Run: headless pygame with SDL's dummy video driver; simulated clock (each Clock.tick advances the game by its frame time, no real sleeping); random seed 0; keys injected as events and as key.get_pressed() state; mouse plan: one left click at the window centre at the start of phase 2, then a move to the lower-right quarter at the start of phase 3.
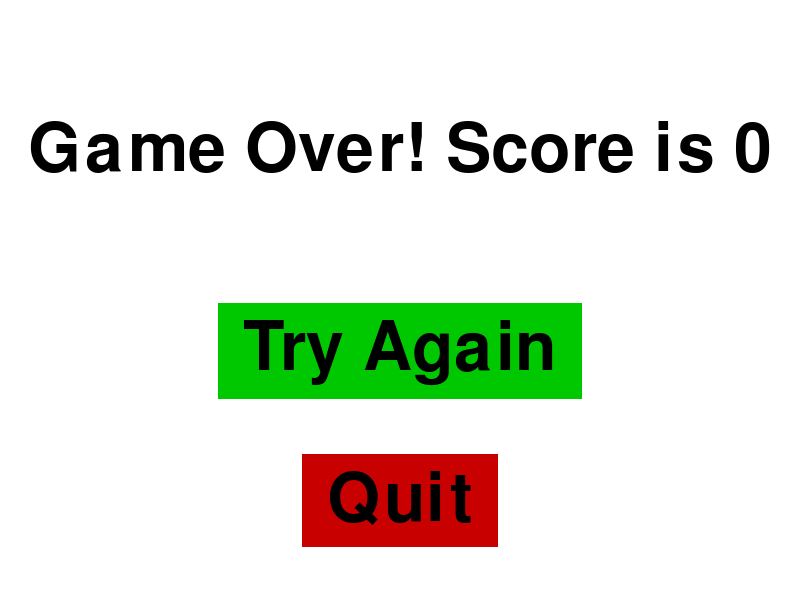
Frame 1 of 4 · flips 1–60 · no input
Frame 2 of 4 · flips 61–180 · clicked the window centre · tapped SPACE, RETURN · held RIGHT (→), D · screen unchanged from frame 1, image omitted
Frame 3 of 4 · flips 181–300 · moved the mouse to the lower-right quarter · held DOWN (↓), S · screen unchanged from frame 2, image omitted
Frame 4 of 4 · flips 301–420 · held LEFT (←), A, UP (↑), W · screen unchanged from frame 3, image omitted

The pygame program that drew these frames:

import pygame
import random

# Constants
FRAMERATE = 20

# Color RGB values
BLACK = (0, 0, 0)
WHITE = (255, 255, 255)
BLUE = (0, 0, 255)
GREEN = (0, 255, 0)
RED = (255, 0, 0)
DARK_GREEN = (0, 200, 0)
DARK_RED = (200, 0, 0)

# Size of each snake segments
SEGMENT_WIDTH = 20
SEGMENT_HEIGHT = 20
SEGMENT_MARGIN = 5

WALL_THICKNESS = 25


class Snake(pygame.sprite.Group):

    def __init__(self, start_x, start_y, length=3):
        super().__init__()
        self.start_x = start_x
        self.start_y = start_y
        self.length = length
        self.snake_segments = []
        self.segment_width = SEGMENT_WIDTH
        self.segment_height = SEGMENT_HEIGHT
        self.segment_margin = SEGMENT_MARGIN
        self.last_removed = None

        # Segment width and height are equal
        # Hence, size of segment in both dimension
        # are equal (includes margin)
        self.segment_size = self.segment_width + self.segment_margin

        # Initialize snakes with segments
        for i in range(self.length):
            x = self.start_x - (self.segment_size) * i
            y = self.start_y
            self.add_segment(x, y)

        # Set initial velocity
        self.x_vel = 1 * self.segment_size
        self.y_vel = 0

    def add_segment(self, x, y, index=None):
        if index is None:
            index = self.length
        segment = SnakeSegment(x, y, self.segment_width, self.segment_height)
        self.snake_segments.insert(index, segment)
        self.add(segment)
        self.length += 1

    def pop(self):
        last_segment = self.snake_segments.pop()
        self.last_removed = last_segment
        self.remove(last_segment)
        self.length -= 1

    def head(self):
        return self.snake_segments[0]

    def tail(self):
        return self.snake_segments[1:]

    def on_horizontal(self):
        return self.y_vel == 0

    def on_vertical(self):
        return self.x_vel == 0

    def go_left(self):
        self.x_vel = -1 * (self.segment_size)
        self.y_vel = 0

    def go_right(self):
        self.x_vel = 1 * (self.segment_size)
        self.y_vel = 0

    def go_up(self):
        self.x_vel = 0
        self.y_vel = -1 * (self.segment_size)

    def go_down(self):
        self.x_vel = 0
        self.y_vel = 1 * (self.segment_size)

    def move(self):
        # Simulate movement by removing last segment, and adding new segment
        # infront of head based on current velocity
        self.pop()

        # New segment 
        x = self.head().x + self.x_vel
        y = self.head().y + self.y_vel
        self.add_segment(x, y, 0)

    def collides(self, sprite1):
        # Only head will be colliding with other sprite
        return self.head().check_collision(sprite1)

    def collides_any(self, group):
        for sprite in group:
            if self.collides(sprite):
                return True
        return False

    def grow(self):
        self.add_segment(self.last_removed.rect.x, self.last_removed.rect.y)


class SnakeSegment(pygame.sprite.Sprite):

    def __init__(self, x, y, width, height):
        super().__init__()

        self.x = x
        self.y = y

        self.image = pygame.Surface([width, height])
        self.image.fill(WHITE)

        self.rect = self.image.get_rect()
        self.rect.x = self.x
        self.rect.y = self.y

    def check_collision(self, sprite1):
        return pygame.sprite.collide_rect(self, sprite1)


class Wall(pygame.sprite.Sprite):

    def __init__(self, color, startpoint, endpoint, thickness):
        super().__init__()
        width = abs(endpoint[0]-startpoint[0])
        height = abs(endpoint[1]-startpoint[1])
        if width == 0:
            width = thickness
        if height == 0:
            height = thickness

        self.image = pygame.Surface([width, height])
        self.image.fill(color)

        self.rect = self.image.get_rect()
        self.rect.x = startpoint[0]
        self.rect.y = startpoint[1]


class Food(pygame.sprite.Sprite):

    def __init__(self, x_bound, y_bound):
        super().__init__()

        # Uses same size as snake segment
        self.image = pygame.Surface([SEGMENT_WIDTH, SEGMENT_HEIGHT])
        self.image.fill(GREEN)

        self.rect = self.image.get_rect()
        self.x_bound = x_bound
        self.y_bound = y_bound

    def spawn(self):
        # Scale the bounds to segment size
        segmentx_size = SEGMENT_WIDTH + SEGMENT_MARGIN
        segmenty_size = SEGMENT_HEIGHT + SEGMENT_MARGIN
        randx = random.randint(self.x_bound[0] // segmentx_size, self.x_bound[1] // segmentx_size - 1)
        randy = random.randint(self.y_bound[0] // segmenty_size, self.y_bound[1] // segmenty_size - 1)
        self.rect.x = (randx - 1) * segmentx_size + SEGMENT_MARGIN + WALL_THICKNESS
        self.rect.y = (randy - 1) * segmenty_size + SEGMENT_MARGIN + WALL_THICKNESS

    def draw(self, screen):
        screen.blit(self.image, self.rect)


class App:

    def __init__(self, width=800, height=600):  
        pygame.init()
        pygame.font.init()
        self.screen_width = width
        self.screen_height = height
        self.screen = pygame.display.set_mode([self.screen_width, self.screen_height])
        pygame.display.set_caption('Snake')
        self.font = pygame.font.Font(None, 100)

        self.clock = pygame.time.Clock()
        
        
    def game_init(self):
        self.score = 0
        self.running = True

        # Scoreboard
        self.score_board = pygame.Surface((self.screen_width, 100))
        self.score_text = self.font.render("Score: " + str(self.score), True, RED)
        self.score_text_pos = self.score_text.get_rect()
        self.score_text_pos.centerx = self.score_board.get_rect().centerx
        self.score_text_pos.centery = self.score_board.get_rect().centery

        # Spaces belongs to game
        self.game_bound = {
            'min_x': 0,
            'max_x': self.screen_width,
            'min_y': 100,
            'max_y': self.screen_height,
        }

        # Build walls
        wall_color = BLUE
        wall_list = [
            Wall(wall_color, (self.game_bound['min_x'],self.game_bound['min_y']),
                            (self.game_bound['max_x'], self.game_bound['min_y']), WALL_THICKNESS),
            Wall(wall_color, (self.game_bound['max_x']-WALL_THICKNESS, self.game_bound['min_y']),
                            (self.game_bound['max_x']-WALL_THICKNESS, self.game_bound['max_y']), WALL_THICKNESS),
            Wall(wall_color, (self.game_bound['min_x'], self.game_bound['max_y']-WALL_THICKNESS),
                            (self.game_bound['max_x']-WALL_THICKNESS, self.game_bound['max_y']-WALL_THICKNESS), WALL_THICKNESS),
            Wall(wall_color, (self.game_bound['min_x'],self.game_bound['min_y']),
                            (self.game_bound['min_x'],self.game_bound['max_y']), WALL_THICKNESS)
        ]
        self.walls = pygame.sprite.Group()
        self.walls.add(wall_list)

        # Build food
        self.food = Food((self.game_bound['min_x'] + WALL_THICKNESS, self.game_bound['max_x']-WALL_THICKNESS),
                        (self.game_bound['min_y'] + WALL_THICKNESS, self.game_bound['max_y']-WALL_THICKNESS))
        self.food.spawn()

        # Puts snake starting point at top left of screen
        self.snake = Snake(self.game_bound['min_x']+WALL_THICKNESS+SEGMENT_MARGIN, self.game_bound['min_y']+WALL_THICKNESS+SEGMENT_MARGIN)
    

    def run(self):
        self.game_init()
        while self.running:
            for event in pygame.event.get():
                if event.type == pygame.QUIT:
                    self.quit()
                if event.type == pygame.KEYDOWN:
                    # Only allow left or right movement when snake is moving 
                    # in vertical direction
                    if self.snake.on_vertical():
                        if event.key == pygame.K_LEFT:
                            self.snake.go_left()
                        elif event.key == pygame.K_RIGHT:
                            self.snake.go_right()
                    # Only allow up or down movement when snake is moving 
                    # in horizontal direction
                    elif self.snake.on_horizontal():
                        if event.key == pygame.K_UP:
                            self.snake.go_up()
                        elif event.key == pygame.K_DOWN:
                            self.snake.go_down()

            # Fill background to delete previous drawn sprites
            self.screen.fill(BLACK)
            self.score_board.fill(BLACK)

            # Get score
            self.score_text = self.font.render("Score: " + str(self.score), True, RED)
            
            # Update
            self.snake.move() 
            self.walls.draw(self.screen)
            self.food.draw(self.screen)
            self.snake.draw(self.screen)
            self.score_board.blit(self.score_text, self.score_text_pos)
            
            # Collision detection
            if self.snake.collides_any(self.walls) or self.snake.collides_any(self.snake.tail()):
                self.running = False
                self.game_end()
            if self.snake.collides(self.food):
                self.score += 1
                self.snake.grow()
                self.food.spawn()

            self.screen.blit(self.score_board, (0,0))
            pygame.display.update()
            self.clock.tick(FRAMERATE)

    def game_end(self):
        end = True
        while end:
            for event in pygame.event.get():
                if event.type == pygame.QUIT:
                    self.quit()

            self.screen.fill(WHITE)

            # Draw endgame text
            self.endgame_text = self.font.render("Game Over! Score is {}".format(self.score), True, BLACK)
            self.endgame_text_pos = self.endgame_text.get_rect()
            self.endgame_text_pos.center = ((self.screen_width/2),(self.screen_height/4))
            self.screen.blit(self.endgame_text, self.endgame_text_pos)

            # Draw buttons
            button_padx = 50
            button_pady = 25
            try_again_text = self.font.render("Try Again", True, BLACK)
            try_again_pos = try_again_text.get_rect()
            try_again_pos.center = ((self.endgame_text_pos.centerx), (self.endgame_text_pos.centery+200))

            quit_text = self.font.render("Quit", True, BLACK)
            quit_pos = quit_text.get_rect()
            quit_pos.center = ((self.endgame_text_pos.centerx), (self.endgame_text_pos.centery+350))

            try_again_button_rect = try_again_pos.inflate(button_padx, button_pady)
            quit_button_rect = quit_pos.inflate(button_padx, button_pady)

            mouse_pos = pygame.mouse.get_pos()
            mouse_click = pygame.mouse.get_pressed()

            # Draw buttons
            button_color = DARK_GREEN
            if try_again_button_rect.collidepoint(mouse_pos):
                button_color = GREEN
                if mouse_click[0]: self.run()
            pygame.draw.rect(self.screen, button_color, try_again_button_rect)

            button_color = DARK_RED
            if quit_button_rect.collidepoint(mouse_pos):
                button_color = RED
                if mouse_click[0]: self.quit()
            pygame.draw.rect(self.screen, button_color, quit_button_rect)

            # Draw text
            self.screen.blit(try_again_text, try_again_pos)
            self.screen.blit(quit_text, quit_pos)

            pygame.display.update()
            self.clock.tick(FRAMERATE)

    def quit(self):
        pygame.quit()
        quit()


if __name__ == "__main__":
    snake_app = App()
    snake_app.run()
